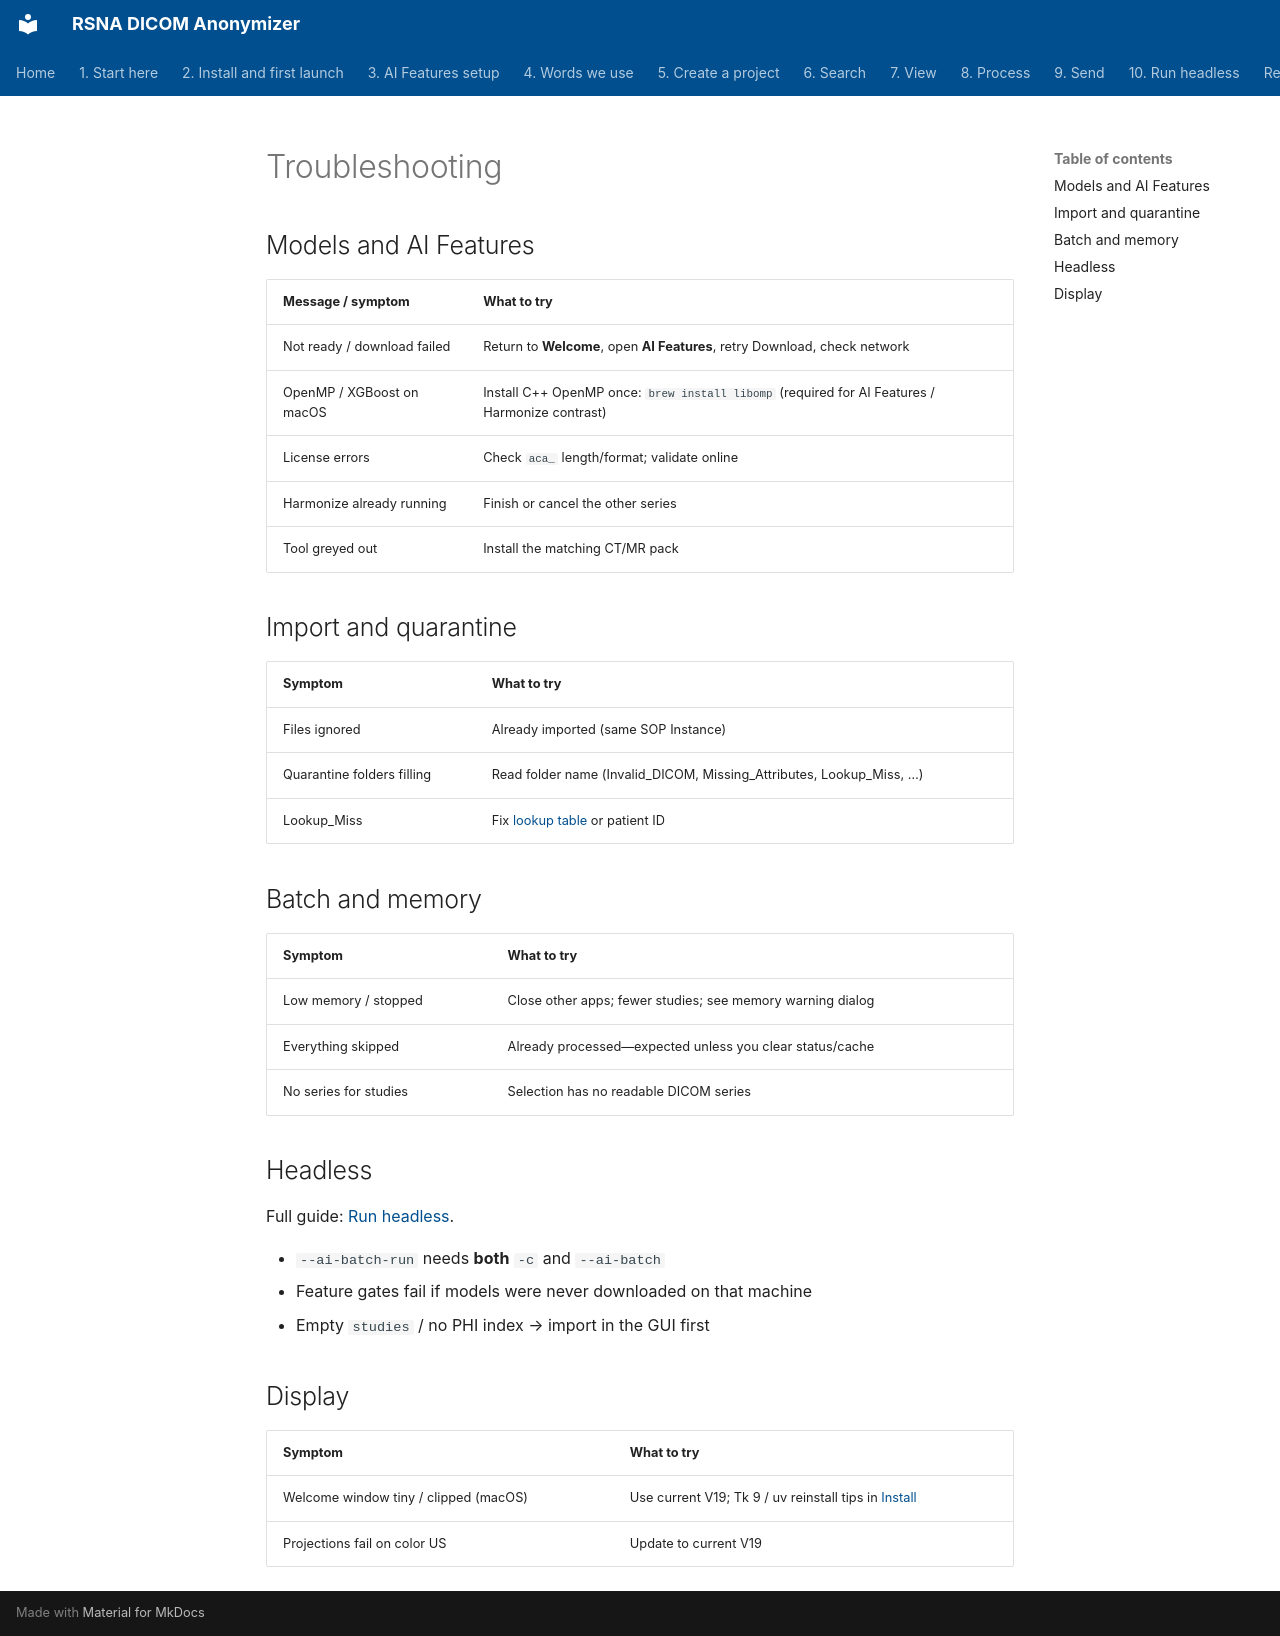

repository: RSNA/anonymizer · page: en/troubleshooting/index.html · generator: mkdocs

# Troubleshooting

## Models and AI Features

| Message / symptom | What to try |
| --- | --- |
| Not ready / download failed | Return to **Welcome**, open **AI Features**, retry Download, check network |
| OpenMP / XGBoost on macOS | Install C++ OpenMP once: `brew install libomp` (required for AI Features / Harmonize contrast) |
| License errors | Check `aca_` length/format; validate online |
| Harmonize already running | Finish or cancel the other series |
| Tool greyed out | Install the matching CT/MR pack |

## Import and quarantine

| Symptom | What to try |
| --- | --- |
| Files ignored | Already imported (same SOP Instance) |
| Quarantine folders filling | Read folder name (Invalid_DICOM, Missing_Attributes, Lookup_Miss, …) |
| Lookup_Miss | Fix [lookup table](05-create-project/) or patient ID |

## Batch and memory

| Symptom | What to try |
| --- | --- |
| Low memory / stopped | Close other apps; fewer studies; see memory warning dialog |
| Everything skipped | Already processed—expected unless you clear status/cache |
| No series for studies | Selection has no readable DICOM series |

## Headless

Full guide: [Run headless](10-headless/).

- `--ai-batch-run` needs **both** `-c` and `--ai-batch`
- Feature gates fail if models were never downloaded on that machine
- Empty `studies` / no PHI index → import in the GUI first

## Display

| Symptom | What to try |
| --- | --- |
| Welcome window tiny / clipped (macOS) | Use current V19; Tk 9 / uv reinstall tips in [Install](02-install/) |
| Projections fail on color US | Update to current V19 |
